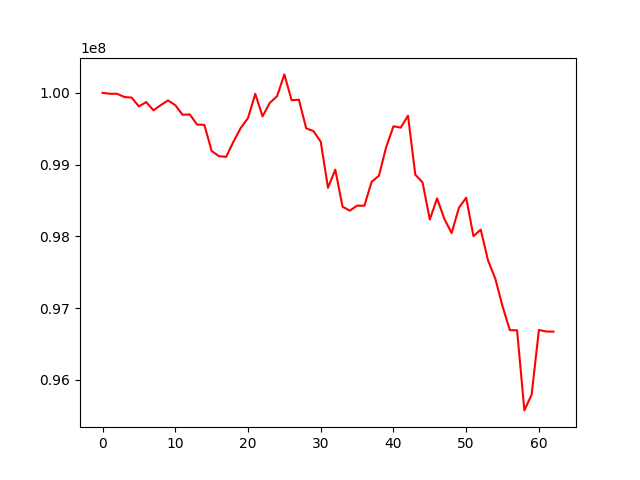

Values plotted in this chart, from the file beside it:
, 0
0, 100000000
1, 99987382
2, 99986984
3, 99941719
4, 99933950
5, 99811066
6, 99871388
7, 99756384
8, 99828699
9, 99893765
10, 99828728
11, 99694861
12, 99698662
13, 99558381
14, 99553494
15, 99190940
16, 99117243
17, 99108770
18, 99320150
19, 99510948
20, 99648881
21, 99986175
22, 99672449
23, 99860451
24, 99953277
25, 100256964
26, 99896832
27, 99905016
28, 99505673
29, 99467024
30, 99319718
31, 98677404
32, 98930663
33, 98414030
34, 98358227
35, 98428628
36, 98427386
37, 98760895
38, 98844655
39, 99245554
40, 99533950
41, 99515649
42, 99681727
43, 98860369
44, 98751739
45, 98235028
46, 98530328
47, 98243204
48, 98046692
49, 98398560
50, 98538978
51, 98003222
52, 98094709
53, 97666621
54, 97412601
55, 97025637
56, 96693664
57, 96692173
58, 95575866
59, 95795953
... 3 more rows
